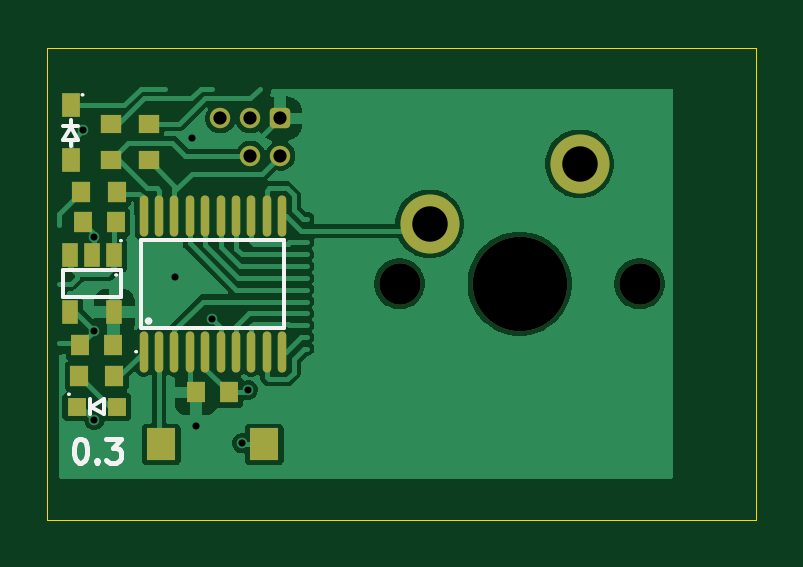
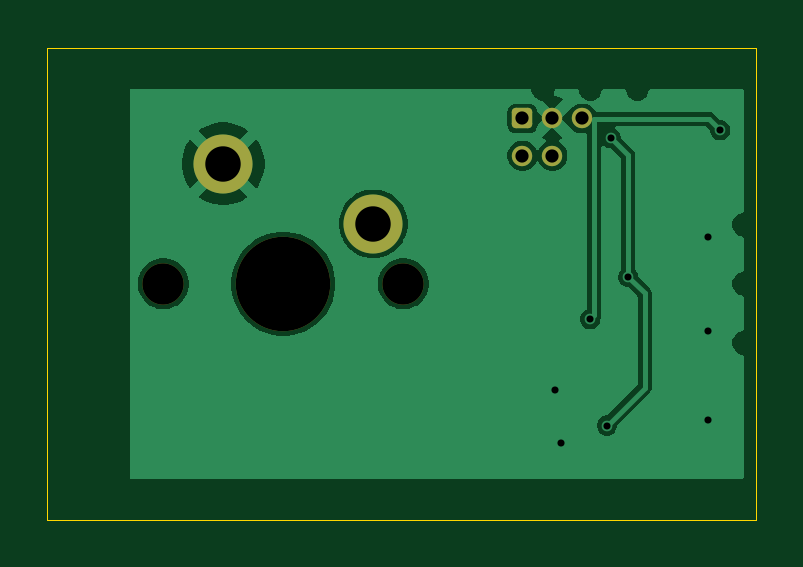
Circuit board: 11 layer files. Board 30.0 x 20.0 mm.
- bottom_copper: vm_keycap_button_0.4-B_Cu.gbl (21139 bytes)
- bottom_mask: vm_keycap_button_0.4-B_Mask.gbs (1450 bytes)
- paste: vm_keycap_button_0.4-B_Paste.gbp (473 bytes)
- bottom_silk: vm_keycap_button_0.4-B_Silkscreen.gbo (474 bytes)
- outline: vm_keycap_button_0.4-Edge_Cuts.gm1 (613 bytes)
- top_copper: vm_keycap_button_0.4-F_Cu.gtl (39100 bytes)
- top_mask: vm_keycap_button_0.4-F_Mask.gts (2875 bytes)
- paste: vm_keycap_button_0.4-F_Paste.gtp (1898 bytes)
- top_silk: vm_keycap_button_0.4-F_Silkscreen.gto (3705 bytes)
- drill: vm_keycap_button_0.4-NPTH.drl (427 bytes)
- drill: vm_keycap_button_0.4-PTH.drl (642 bytes)

=== bottom_copper: vm_keycap_button_0.4-B_Cu.gbl (21139 bytes, source omitted) ===
=== bottom_mask: vm_keycap_button_0.4-B_Mask.gbs (1450 bytes, source withheld) ===
=== paste: vm_keycap_button_0.4-B_Paste.gbp ===
%TF.GenerationSoftware,KiCad,Pcbnew,9.0.0*%
%TF.CreationDate,2025-09-23T18:18:50+01:00*%
%TF.ProjectId,vm_keycap_button_0.4,766d5f6b-6579-4636-9170-5f627574746f,v0.3*%
%TF.SameCoordinates,PX5742de0PY47868c0*%
%TF.FileFunction,Paste,Bot*%
%TF.FilePolarity,Positive*%
%FSLAX45Y45*%
G04 Gerber Fmt 4.5, Leading zero omitted, Abs format (unit mm)*
G04 Created by KiCad (PCBNEW 9.0.0) date 2025-09-23 18:18:50*
%MOMM*%
%LPD*%
G01*
G04 APERTURE LIST*
G04 APERTURE END LIST*
M02*

=== bottom_silk: vm_keycap_button_0.4-B_Silkscreen.gbo ===
%TF.GenerationSoftware,KiCad,Pcbnew,9.0.0*%
%TF.CreationDate,2025-09-23T18:18:50+01:00*%
%TF.ProjectId,vm_keycap_button_0.4,766d5f6b-6579-4636-9170-5f627574746f,v0.3*%
%TF.SameCoordinates,PX5742de0PY47868c0*%
%TF.FileFunction,Legend,Bot*%
%TF.FilePolarity,Positive*%
%FSLAX45Y45*%
G04 Gerber Fmt 4.5, Leading zero omitted, Abs format (unit mm)*
G04 Created by KiCad (PCBNEW 9.0.0) date 2025-09-23 18:18:50*
%MOMM*%
%LPD*%
G01*
G04 APERTURE LIST*
G04 APERTURE END LIST*
M02*

=== outline: vm_keycap_button_0.4-Edge_Cuts.gm1 ===
%TF.GenerationSoftware,KiCad,Pcbnew,9.0.0*%
%TF.CreationDate,2025-09-23T18:18:50+01:00*%
%TF.ProjectId,vm_keycap_button_0.4,766d5f6b-6579-4636-9170-5f627574746f,v0.3*%
%TF.SameCoordinates,PX5742de0PY47868c0*%
%TF.FileFunction,Profile,NP*%
%FSLAX45Y45*%
G04 Gerber Fmt 4.5, Leading zero omitted, Abs format (unit mm)*
G04 Created by KiCad (PCBNEW 9.0.0) date 2025-09-23 18:18:50*
%MOMM*%
%LPD*%
G01*
G04 APERTURE LIST*
%TA.AperFunction,Profile*%
%ADD10C,0.050000*%
%TD*%
G04 APERTURE END LIST*
D10*
X-1350000Y1000000D02*
X1650000Y1000000D01*
X1650000Y-1000000D01*
X-1350000Y-1000000D01*
X-1350000Y1000000D01*
M02*

=== top_copper: vm_keycap_button_0.4-F_Cu.gtl (39100 bytes, source omitted) ===
=== top_mask: vm_keycap_button_0.4-F_Mask.gts (2875 bytes, source withheld) ===
=== paste: vm_keycap_button_0.4-F_Paste.gtp ===
%TF.GenerationSoftware,KiCad,Pcbnew,9.0.0*%
%TF.CreationDate,2025-09-23T18:18:50+01:00*%
%TF.ProjectId,vm_keycap_button_0.4,766d5f6b-6579-4636-9170-5f627574746f,v0.3*%
%TF.SameCoordinates,PX5742de0PY47868c0*%
%TF.FileFunction,Paste,Top*%
%TF.FilePolarity,Positive*%
%FSLAX45Y45*%
G04 Gerber Fmt 4.5, Leading zero omitted, Abs format (unit mm)*
G04 Created by KiCad (PCBNEW 9.0.0) date 2025-09-23 18:18:50*
%MOMM*%
%LPD*%
G01*
G04 APERTURE LIST*
%ADD10R,0.860000X0.810000*%
%ADD11R,0.700000X1.000000*%
%ADD12R,0.800000X0.800000*%
%ADD13R,0.800000X0.900000*%
%ADD14O,0.360000X1.740000*%
%ADD15R,1.230000X1.360000*%
%ADD16R,0.810000X0.860000*%
%ADD17R,0.750000X1.000000*%
G04 APERTURE END LIST*
D10*
%TO.C,R7*%
X-920000Y525000D03*
X-920000Y675000D03*
%TD*%
D11*
%TO.C,U2*%
X-1065000Y120000D03*
X-1160000Y120000D03*
X-1255000Y120000D03*
X-1255000Y-120000D03*
X-1065000Y-120000D03*
%TD*%
D12*
%TO.C,D1*%
X-1055000Y-520000D03*
X-1225000Y-520000D03*
%TD*%
D10*
%TO.C,R6*%
X-1080000Y525000D03*
X-1080000Y675000D03*
%TD*%
D13*
%TO.C,C3*%
X-1070000Y-260000D03*
X-1210000Y-260000D03*
%TD*%
D14*
%TO.C,U1*%
X-941000Y-287000D03*
X-876000Y-287000D03*
X-811000Y-287000D03*
X-746000Y-287000D03*
X-680000Y-287000D03*
X-615000Y-287000D03*
X-550000Y-287000D03*
X-485000Y-287000D03*
X-420000Y-287000D03*
X-355000Y-287000D03*
X-355000Y287000D03*
X-420000Y287000D03*
X-485000Y287000D03*
X-550000Y287000D03*
X-615000Y287000D03*
X-680000Y287000D03*
X-746000Y287000D03*
X-811000Y287000D03*
X-876000Y287000D03*
X-941000Y287000D03*
%TD*%
D15*
%TO.C,SW1*%
X-430000Y-680000D03*
X-866000Y-680000D03*
%TD*%
D16*
%TO.C,R5*%
X-1055000Y390000D03*
X-1205000Y390000D03*
%TD*%
D13*
%TO.C,C1*%
X-720000Y-460000D03*
X-580000Y-460000D03*
%TD*%
%TO.C,C2*%
X-1060000Y260000D03*
X-1200000Y260000D03*
%TD*%
D16*
%TO.C,R1*%
X-1065000Y-390000D03*
X-1215000Y-390000D03*
%TD*%
D17*
%TO.C,D2*%
X-1250000Y757000D03*
X-1250000Y523000D03*
%TD*%
M02*

=== top_silk: vm_keycap_button_0.4-F_Silkscreen.gto ===
%TF.GenerationSoftware,KiCad,Pcbnew,9.0.0*%
%TF.CreationDate,2025-09-23T18:18:50+01:00*%
%TF.ProjectId,vm_keycap_button_0.4,766d5f6b-6579-4636-9170-5f627574746f,v0.3*%
%TF.SameCoordinates,PX5742de0PY47868c0*%
%TF.FileFunction,Legend,Top*%
%TF.FilePolarity,Positive*%
%FSLAX45Y45*%
G04 Gerber Fmt 4.5, Leading zero omitted, Abs format (unit mm)*
G04 Created by KiCad (PCBNEW 9.0.0) date 2025-09-23 18:18:50*
%MOMM*%
%LPD*%
G01*
G04 APERTURE LIST*
%ADD10C,0.200000*%
%ADD11C,0.150000*%
%ADD12C,0.075000*%
G04 APERTURE END LIST*
D10*
X-1213985Y-656722D02*
X-1204461Y-656722D01*
X-1204461Y-656722D02*
X-1194938Y-661484D01*
X-1194938Y-661484D02*
X-1190176Y-666246D01*
X-1190176Y-666246D02*
X-1185414Y-675770D01*
X-1185414Y-675770D02*
X-1180652Y-694817D01*
X-1180652Y-694817D02*
X-1180652Y-718627D01*
X-1180652Y-718627D02*
X-1185414Y-737674D01*
X-1185414Y-737674D02*
X-1190176Y-747198D01*
X-1190176Y-747198D02*
X-1194938Y-751960D01*
X-1194938Y-751960D02*
X-1204461Y-756722D01*
X-1204461Y-756722D02*
X-1213985Y-756722D01*
X-1213985Y-756722D02*
X-1223509Y-751960D01*
X-1223509Y-751960D02*
X-1228271Y-747198D01*
X-1228271Y-747198D02*
X-1233033Y-737674D01*
X-1233033Y-737674D02*
X-1237795Y-718627D01*
X-1237795Y-718627D02*
X-1237795Y-694817D01*
X-1237795Y-694817D02*
X-1233033Y-675770D01*
X-1233033Y-675770D02*
X-1228271Y-666246D01*
X-1228271Y-666246D02*
X-1223509Y-661484D01*
X-1223509Y-661484D02*
X-1213985Y-656722D01*
X-1137795Y-747198D02*
X-1133033Y-751960D01*
X-1133033Y-751960D02*
X-1137795Y-756722D01*
X-1137795Y-756722D02*
X-1142557Y-751960D01*
X-1142557Y-751960D02*
X-1137795Y-747198D01*
X-1137795Y-747198D02*
X-1137795Y-756722D01*
X-1099699Y-656722D02*
X-1037795Y-656722D01*
X-1037795Y-656722D02*
X-1071128Y-694817D01*
X-1071128Y-694817D02*
X-1056842Y-694817D01*
X-1056842Y-694817D02*
X-1047318Y-699579D01*
X-1047318Y-699579D02*
X-1042557Y-704341D01*
X-1042557Y-704341D02*
X-1037795Y-713865D01*
X-1037795Y-713865D02*
X-1037795Y-737674D01*
X-1037795Y-737674D02*
X-1042557Y-747198D01*
X-1042557Y-747198D02*
X-1047318Y-751960D01*
X-1047318Y-751960D02*
X-1056842Y-756722D01*
X-1056842Y-756722D02*
X-1085414Y-756722D01*
X-1085414Y-756722D02*
X-1094938Y-751960D01*
X-1094938Y-751960D02*
X-1099699Y-747198D01*
%TO.C,U2*%
D11*
X-1037500Y-57500D02*
X-1282500Y-57500D01*
X-1282500Y57500D01*
X-1037500Y57500D01*
X-1037500Y-57500D01*
D12*
X-1053750Y37500D02*
G75*
G02*
X-1061250Y37500I-3750J0D01*
G01*
X-1061250Y37500D02*
G75*
G02*
X-1053750Y37500I3750J0D01*
G01*
X-1033750Y182500D02*
G75*
G02*
X-1041250Y182500I-3750J0D01*
G01*
X-1041250Y182500D02*
G75*
G02*
X-1033750Y182500I3750J0D01*
G01*
D11*
%TO.C,D1*%
X-1170000Y-552500D02*
X-1170000Y-487500D01*
X-1165000Y-520000D02*
X-1110000Y-487500D01*
X-1165000Y-520000D02*
X-1110000Y-552500D01*
X-1110000Y-552500D02*
X-1110000Y-487500D01*
D12*
X-1253750Y-467500D02*
G75*
G02*
X-1261250Y-467500I-3750J0D01*
G01*
X-1261250Y-467500D02*
G75*
G02*
X-1253750Y-467500I3750J0D01*
G01*
%TO.C,U1*%
D11*
X-950500Y187500D02*
X-345500Y187500D01*
X-345500Y-187500D01*
X-950500Y-187500D01*
X-950500Y187500D01*
D12*
X-969250Y-287500D02*
G75*
G02*
X-976750Y-287500I-3750J0D01*
G01*
X-976750Y-287500D02*
G75*
G02*
X-969250Y-287500I3750J0D01*
G01*
D11*
X-913000Y-157500D02*
G75*
G02*
X-928000Y-157500I-7500J0D01*
G01*
X-928000Y-157500D02*
G75*
G02*
X-913000Y-157500I7500J0D01*
G01*
%TO.C,D2*%
X-1282500Y667500D02*
X-1217500Y667500D01*
X-1282500Y607500D02*
X-1217500Y607500D01*
X-1250000Y695000D02*
X-1250000Y665000D01*
X-1250000Y662500D02*
X-1282500Y607500D01*
X-1250000Y662500D02*
X-1217500Y607500D01*
X-1250000Y607500D02*
X-1250000Y585000D01*
D12*
X-1196250Y800000D02*
G75*
G02*
X-1203750Y800000I-3750J0D01*
G01*
X-1203750Y800000D02*
G75*
G02*
X-1196250Y800000I3750J0D01*
G01*
%TD*%
M02*

=== drill: vm_keycap_button_0.4-NPTH.drl ===
M48
; DRILL file {KiCad 9.0.0} date 2025-09-23T18:18:50+0100
; FORMAT={-:-/ absolute / metric / decimal}
; #@! TF.CreationDate,2025-09-23T18:18:50+01:00
; #@! TF.GenerationSoftware,Kicad,Pcbnew,9.0.0
; #@! TF.FileFunction,NonPlated,1,2,NPTH
FMAT,2
METRIC
; #@! TA.AperFunction,NonPlated,NPTH,ComponentDrill
T1C1.750
; #@! TA.AperFunction,NonPlated,NPTH,ComponentDrill
T2C4.000
%
G90
G05
T1
X1.42Y0.0
X11.58Y0.0
T2
X6.5Y0.0
M30

=== drill: vm_keycap_button_0.4-PTH.drl ===
M48
; DRILL file {KiCad 9.0.0} date 2025-09-23T18:18:50+0100
; FORMAT={-:-/ absolute / metric / decimal}
; #@! TF.CreationDate,2025-09-23T18:18:50+01:00
; #@! TF.GenerationSoftware,Kicad,Pcbnew,9.0.0
; #@! TF.FileFunction,Plated,1,2,PTH
FMAT,2
METRIC
; #@! TA.AperFunction,Plated,PTH,ViaDrill
T1C0.300
; #@! TA.AperFunction,Plated,PTH,ComponentDrill
T2C0.559
; #@! TA.AperFunction,Plated,PTH,ComponentDrill
T3C1.500
%
G90
G05
T1
X-12.0Y6.5
X-11.5Y2.0
X-11.5Y-2.0
X-11.5Y-5.75
X-8.1Y0.3
X-7.375Y6.158
X-7.2Y-6.0
X-6.5Y-1.5
X-5.25Y-6.75
X-5.0Y-4.5
T2
X-6.165Y7.0
X-4.895Y7.0
X-4.895Y5.425
X-3.625Y7.0
X-3.625Y5.425
T3
X2.69Y2.54
X9.04Y5.08
M30

